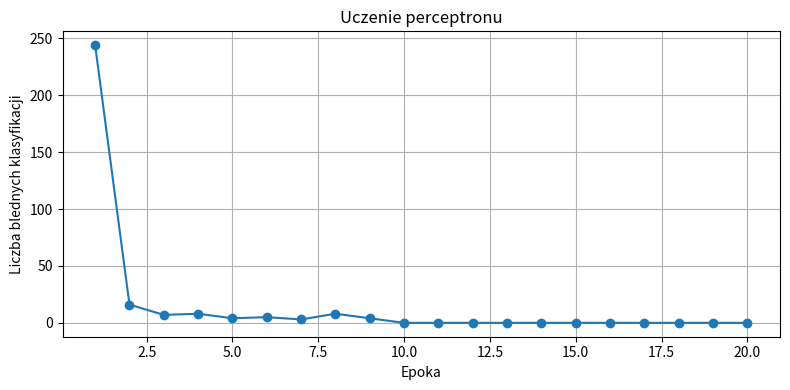
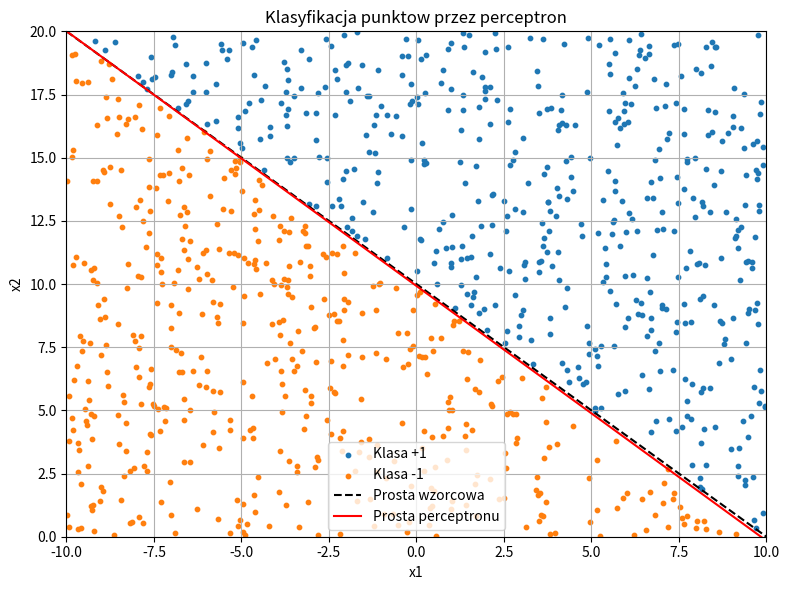

Reproduce these figures in Python, in order.
import numpy as np
from random import random, shuffle, seed
import matplotlib.pyplot as plt


class Perceptron:

    def __init__(self, n, c):
        self.eta = c
        self.n = n
        self.w = []
        self.error = []
        for i in range(self.n):
            self.w.append(2*np.random.rand(1)[0] - 1)

    def dotProduct(self, x):
        vsum = 0
        for i in range(self.n):
            vsum = vsum + x[i]*self.w[i]
        return vsum

    def activation(self, vsum):
        if vsum > 0:
            return 1
        else:
            return -1

    def predict(self, x):
        vsum = self.dotProduct(x)
        return self.activation(vsum)

    def fit(self, x, x_target):
        answer = self.predict(x)
        error = x_target - answer
        self.error.append(error)
        for i in range(self.n):
            self.w[i] = self.w[i] + self.eta*error*x[i]
        return error


def label(x1p, x2p):
    y_line = -x1p + 10
    if x2p - y_line > 0:
        return 1
    else:
        return -1


# Powtarzalne wyniki na kolejnych uruchomieniach
np.random.seed(1)
seed(1)

p = Perceptron(3, 0.0001)

# 1000 punktow zamiast miliona - wygodniej na zajeciach
m = 1000
x = []
y_target = []

for i in range(m):
    x1p = 20*random() - 10
    x2p = 20*random()
    x.append([x1p, x2p, 1])   # Ostatnia jedynka: bias
    y_target.append(label(x1p, x2p))

# Jedna epoka: prezentacja wszystkich punktow
n_epochs = 20
error_history = []

for epoch in range(n_epochs):
    order = list(range(m))
    shuffle(order)

    mistakes = 0
    for i in order:
        error = p.fit(x[i], y_target[i])
        if error != 0:
            mistakes = mistakes + 1

    error_history.append(mistakes)
    print("Epoka:", epoch + 1, "Bledy:", mistakes)

print("Wyuczone wagi:", p.w)

# Wykres 1: liczba pomylek w kazdej epoce
plt.figure(figsize=(8, 4))
plt.plot(range(1, n_epochs + 1), error_history, marker="o")
plt.xlabel("Epoka")
plt.ylabel("Liczba blednych klasyfikacji")
plt.title("Uczenie perceptronu")
plt.grid()
plt.tight_layout()
plt.savefig("perceptron_bledy.png", dpi=160)

# Wykres 2: punkty wedlug prawidlowych etykiet
x1_plus = []
x2_plus = []
x1_minus = []
x2_minus = []
x1_wrong = []
x2_wrong = []

for i in range(m):
    if y_target[i] == 1:
        x1_plus.append(x[i][0])
        x2_plus.append(x[i][1])
    else:
        x1_minus.append(x[i][0])
        x2_minus.append(x[i][1])

    if p.predict(x[i]) != y_target[i]:
        x1_wrong.append(x[i][0])
        x2_wrong.append(x[i][1])

plt.figure(figsize=(8, 6))
plt.scatter(x1_plus, x2_plus, s=10, label="Klasa +1")
plt.scatter(x1_minus, x2_minus, s=10, label="Klasa -1")

# Prawdziwa linia: x2 = -x1 + 10
xx = [-10, 10]
yy_true = [-xx[0] + 10, -xx[1] + 10]
plt.plot(xx, yy_true, "k--", label="Prosta wzorcowa")

# Granica perceptronu: w0*x1 + w1*x2 + w2 = 0
if abs(p.w[1]) > 1e-12:
    yy_perceptron = []
    for x1p in xx:
        yy_perceptron.append(-(p.w[0]*x1p + p.w[2])/p.w[1])
    plt.plot(xx, yy_perceptron, "r-", label="Prosta perceptronu")

if len(x1_wrong) > 0:
    plt.scatter(x1_wrong, x2_wrong, s=35, marker="x", c="black",
                label="Bledne klasyfikacje")

plt.xlim(-10, 10)
plt.ylim(0, 20)
plt.xlabel("x1")
plt.ylabel("x2")
plt.title("Klasyfikacja punktow przez perceptron")
plt.legend()
plt.grid()
plt.tight_layout()
plt.savefig("perceptron_granica.png", dpi=160)
plt.show()
